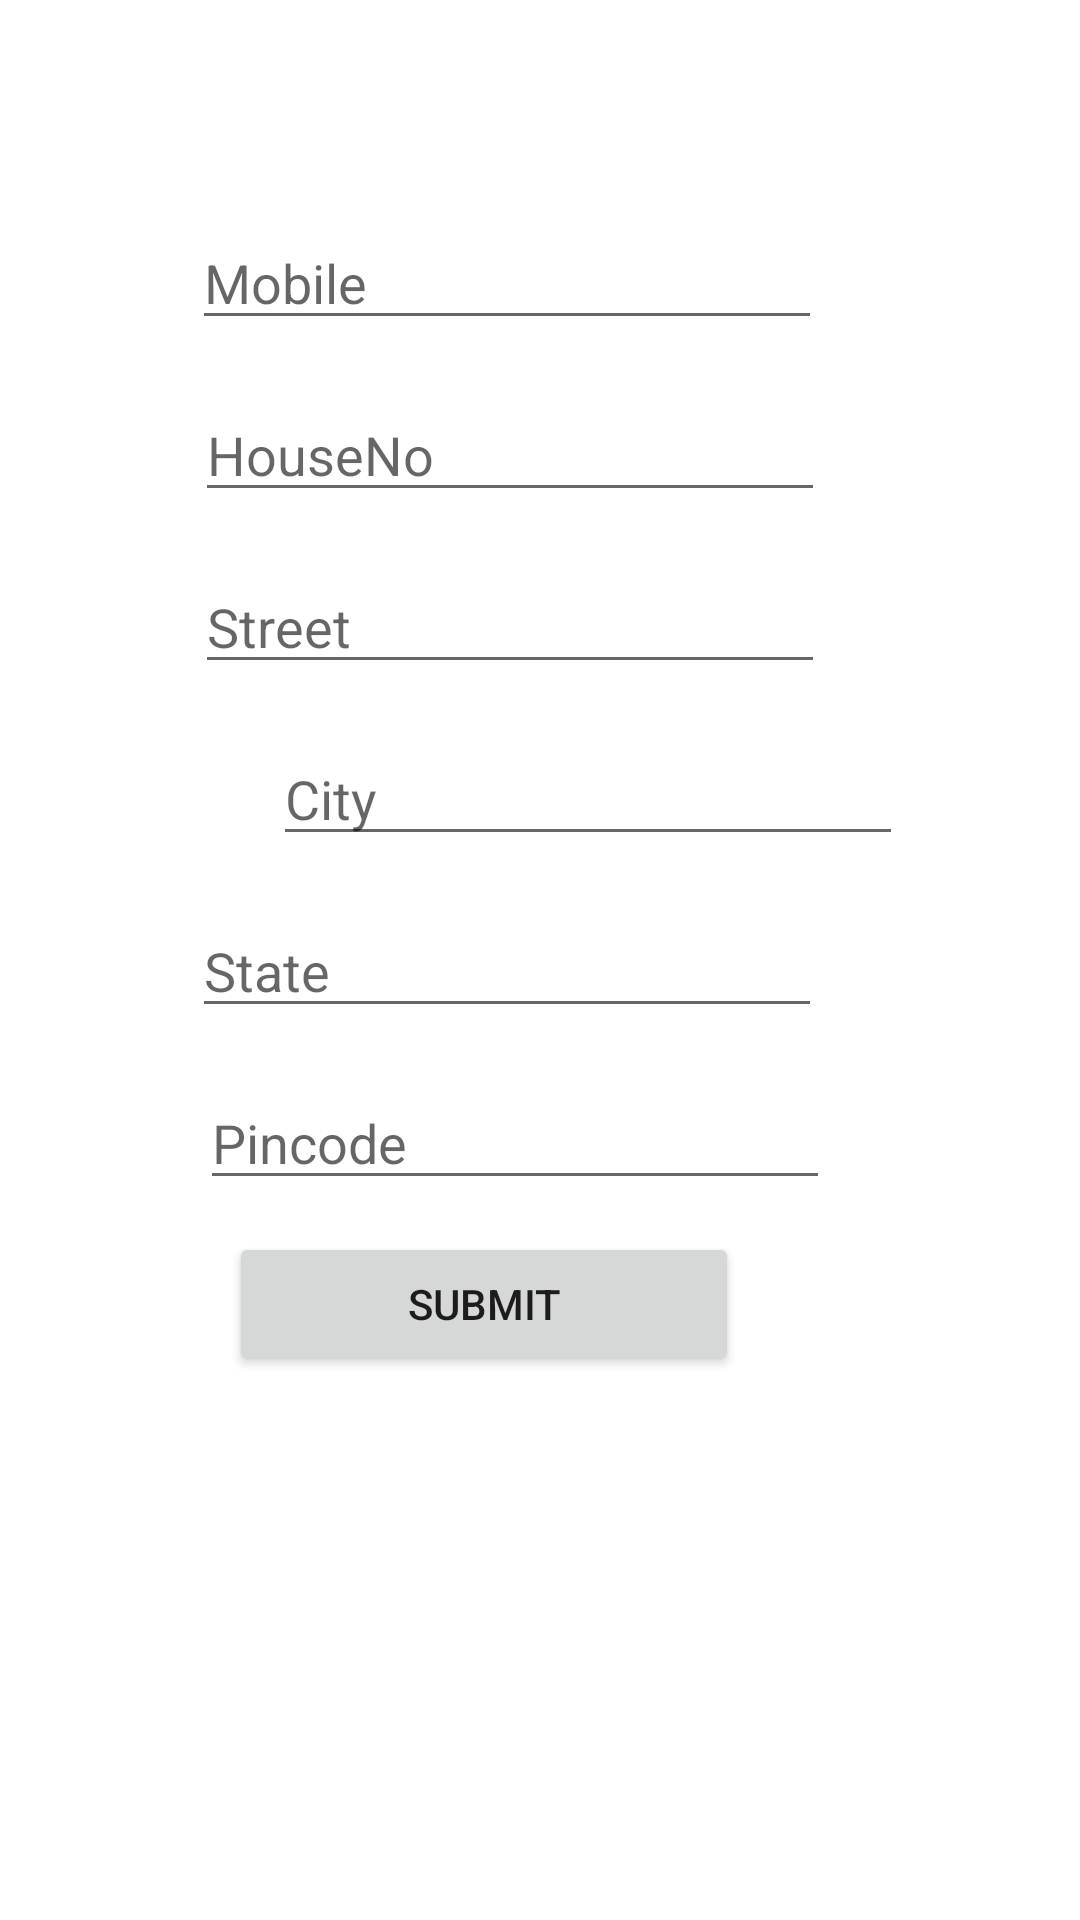

Write the Android layout XML for this screen, with the resource values it uses.
<!-- AndroidManifest.xml: application theme Theme.BookStore -->
<!-- res/layout/fragment_address.xml -->
<?xml version="1.0" encoding="utf-8"?>
<androidx.constraintlayout.widget.ConstraintLayout xmlns:android="http://schemas.android.com/apk/res/android"
    xmlns:app="http://schemas.android.com/apk/res-auto"
    xmlns:tools="http://schemas.android.com/tools"
    android:layout_width="match_parent"
    android:layout_height="match_parent"
    tools:context=".fragments.AddressFragment">

    

    <androidx.appcompat.widget.Toolbar
        android:id="@+id/toolbar2"
        android:layout_width="match_parent"
        android:layout_height="wrap_content"
        android:background="?attr/colorPrimary"
        android:minHeight="?attr/actionBarSize"
        android:theme="?attr/actionBarTheme"
        app:layout_constraintStart_toStartOf="parent"
        app:layout_constraintTop_toTopOf="parent" />

    <EditText
        android:id="@+id/Mobile"
        android:layout_width="wrap_content"
        android:layout_height="wrap_content"
        android:layout_marginStart="91dp"
        android:layout_marginTop="16dp"
        android:layout_marginEnd="113dp"
        android:ems="10"
        android:hint="Mobile"
        android:inputType="textPersonName"
        app:layout_constraintEnd_toEndOf="parent"
        app:layout_constraintStart_toStartOf="parent"
        app:layout_constraintTop_toBottomOf="@+id/toolbar2" />

    <EditText
        android:id="@+id/HouseNo"
        android:layout_width="wrap_content"
        android:layout_height="wrap_content"
        android:layout_marginStart="91dp"
        android:layout_marginTop="16dp"
        android:layout_marginEnd="111dp"
        android:ems="10"
        android:inputType="textPersonName"
        android:hint="HouseNo"
        app:layout_constraintEnd_toEndOf="parent"
        app:layout_constraintStart_toStartOf="parent"
        app:layout_constraintTop_toBottomOf="@+id/Mobile" />

    <EditText
        android:id="@+id/Street"
        android:layout_width="wrap_content"
        android:layout_height="wrap_content"
        android:layout_marginStart="91dp"
        android:layout_marginTop="16dp"
        android:layout_marginEnd="111dp"
        android:ems="10"
        android:inputType="textPersonName"
        android:hint="Street"
        app:layout_constraintEnd_toEndOf="parent"
        app:layout_constraintStart_toStartOf="parent"
        app:layout_constraintTop_toBottomOf="@+id/HouseNo" />

    <EditText
        android:id="@+id/City"
        android:layout_width="wrap_content"
        android:layout_height="wrap_content"
        android:layout_marginStart="91dp"
        android:layout_marginTop="16dp"
        android:layout_marginEnd="111dp"
        android:ems="10"
        android:hint="City"
        android:inputType="textPersonName"
        app:layout_constraintEnd_toEndOf="parent"
        app:layout_constraintHorizontal_bias="0.0"
        app:layout_constraintStart_toStartOf="parent"
        app:layout_constraintTop_toBottomOf="@+id/Street" />

    <EditText
        android:id="@+id/State"
        android:layout_width="wrap_content"
        android:layout_height="wrap_content"
        android:layout_marginStart="91dp"
        android:layout_marginTop="16dp"
        android:layout_marginEnd="113dp"
        android:ems="10"
        android:hint="State"
        android:inputType="textPersonName"
        app:layout_constraintEnd_toEndOf="parent"
        app:layout_constraintStart_toStartOf="parent"
        app:layout_constraintTop_toBottomOf="@+id/City" />

    <EditText
        android:id="@+id/Pincode"
        android:layout_width="wrap_content"
        android:layout_height="wrap_content"
        android:layout_marginStart="91dp"
        android:layout_marginTop="16dp"
        android:layout_marginEnd="108dp"
        android:ems="10"
        android:hint="Pincode"
        android:inputType="textPersonName"
        app:layout_constraintEnd_toEndOf="parent"
        app:layout_constraintStart_toStartOf="parent"
        app:layout_constraintTop_toBottomOf="@+id/State" />

    <Button
        android:id="@+id/submit"
        android:layout_width="170dp"
        android:layout_height="48dp"
        android:layout_marginStart="146dp"
        android:layout_marginTop="16dp"
        android:layout_marginEnd="172dp"
        android:layout_marginBottom="189dp"
        android:text="Submit"
        app:layout_constraintBottom_toBottomOf="parent"
        app:layout_constraintEnd_toEndOf="parent"
        app:layout_constraintHorizontal_bias="0.545"
        app:layout_constraintStart_toStartOf="parent"
        app:layout_constraintTop_toBottomOf="@+id/Pincode"
        app:layout_constraintVertical_bias="0.428" />
</androidx.constraintlayout.widget.ConstraintLayout>
<!-- resources referenced by this layout -->
<resources>
  <style name="Theme.BookStore" parent="Theme.MaterialComponents.DayNight.DarkActionBar">
          
          <item name="colorPrimary">@color/theme1</item>
  
          <item name="colorPrimaryVariant">@color/purple_700</item>
          <item name="colorOnPrimary">@color/white</item>
          
          <item name="colorSecondary">@color/teal_200</item>
          <item name="colorSecondaryVariant">@color/teal_700</item>
          <item name="colorOnSecondary">@color/black</item>
          
          <item name="android:statusBarColor" tools:targetApi="l">#074DF8</item>
          
      </style>
  <color name="purple_700">#FF3700B3</color>
  <color name="white">#FFFFFFFF</color>
  <color name="teal_200">#FF03DAC5</color>
  <color name="teal_700">#FF018786</color>
  <color name="black">#FF000000</color>
</resources>
